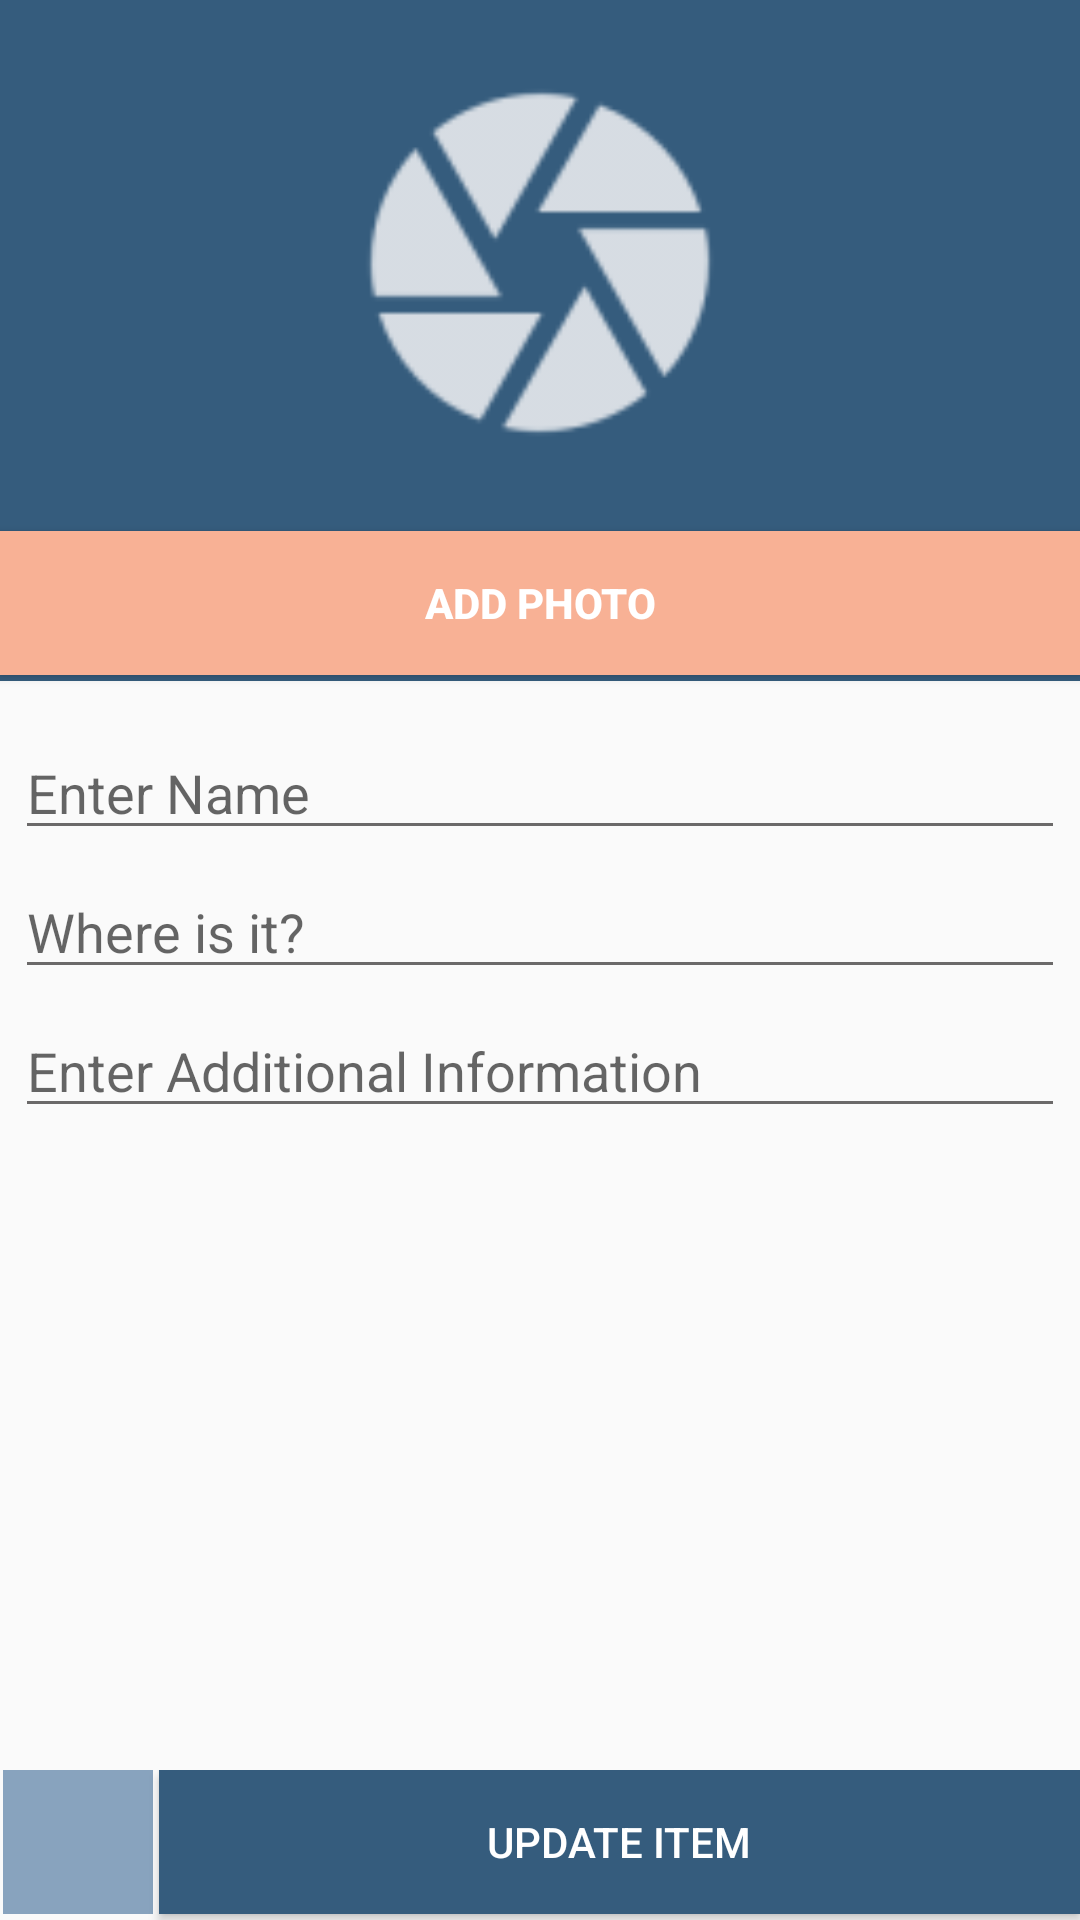

This screen was rendered from an Android layout file. Write that file and the resources it references.
<!-- AndroidManifest.xml: application theme AppTheme -->
<!-- res/layout/edit_item.xml -->
<?xml version="1.0" encoding="utf-8"?>
<RelativeLayout xmlns:android="http://schemas.android.com/apk/res/android"
    android:layout_width="match_parent"
    android:layout_height="match_parent">

    <LinearLayout
        android:id="@+id/l1"
        android:layout_width="match_parent"
        android:layout_height="wrap_content"
        android:layout_alignParentBottom="true"
        android:orientation="horizontal"
        android:weightSum="1">

        <ImageButton
            android:id="@+id/delete_item"
            android:layout_width="50dp"
            android:layout_height="48dp"
            android:padding="5dp"
            android:scaleType="fitXY"
            android:layout_marginLeft="1dp"
            android:layout_marginBottom="1dp"
            android:background="#88a3be"
            android:src="@drawable/delete"
            />

        <View
            android:layout_width="2dp"
            android:layout_height="50dp" />

        <Button
            android:id="@+id/update_item"
            android:layout_width="0dp"
            android:layout_height="wrap_content"
            android:layout_weight="1"
            android:background="@color/colorPrimaryDark"
            android:text="@string/update_item"
            android:textColor="@color/white" />


    </LinearLayout>


    <ImageView
        android:id="@+id/item_image"
        android:layout_width="match_parent"
        android:layout_height="175dp"
        android:background="@color/colorPrimaryDark"
        android:padding="20dp"
        android:src="@drawable/ic_camera" />

    <View
        android:id="@+id/view1"
        android:layout_width="match_parent"
        android:layout_height="2dp"
        android:layout_below="@id/item_image"
        android:background="@color/colorPrimaryDark" />

    <Button
        android:id="@+id/add_photo"
        android:layout_width="match_parent"
        android:layout_height="wrap_content"
        android:layout_below="@id/view1"
        android:background="@color/colorAccent"
        android:text="@string/add_photo"
        android:textColor="@color/white"
        android:textStyle="bold" />

    <View
        android:id="@+id/view2"
        android:layout_width="match_parent"
        android:layout_height="2dp"
        android:layout_below="@id/add_photo"
        android:background="@color/colorPrimaryDark" />

    <ScrollView
        android:layout_width="match_parent"
        android:layout_height="match_parent"
        android:layout_above="@id/l1"
        android:layout_below="@id/view2"
        android:layout_marginTop="5dp"
        android:padding="5dp">

        <LinearLayout
            android:layout_width="match_parent"
            android:layout_height="match_parent"
            android:orientation="vertical">

            <EditText
                android:id="@+id/name"
                android:layout_width="match_parent"
                android:layout_height="wrap_content"
                android:layout_marginTop="5dp"
                android:backgroundTint="#6b6969"
                android:hint="@string/enter_name" />

            <EditText
                android:id="@+id/where"
                android:layout_width="match_parent"
                android:layout_height="wrap_content"
                android:layout_marginTop="5dp"
                android:backgroundTint="#6b6969"
                android:hint="@string/where_is_it" />

            <EditText
                android:id="@+id/additional_info"
                android:layout_width="match_parent"
                android:layout_height="wrap_content"
                android:layout_marginTop="5dp"
                android:backgroundTint="#6b6969"
                android:hint="@string/enter_additional_info" />


        </LinearLayout>

    </ScrollView>

</RelativeLayout>
<!-- resources referenced by this layout -->
<resources>
  <color name="colorAccent">#F8B195</color>
  <color name="colorPrimaryDark">#355C7D</color>
  <color name="white">#FFFFFF</color>
  <!-- drawable ic_camera: png bitmap (drawable-hdpi, 1111 bytes) -->
  <string name="add_photo">Add Photo</string>
  <string name="enter_additional_info">Enter Additional Information</string>
  <string name="enter_name">Enter Name</string>
  <string name="update_item">Update Item</string>
  <string name="where_is_it">Where is it?</string>
  <style name="AppTheme" parent="Theme.AppCompat.Light.NoActionBar">
          
          <item name="colorPrimary">@color/colorPrimary</item>
          <item name="colorPrimaryDark">@color/colorPrimaryDark</item>
          <item name="colorAccent">@color/colorAccent</item>
          <item name="android:textColorPrimary">@color/black</item>
          <item name="android:textColorSecondary">@color/white</item>
      </style>
  <color name="colorPrimary">#355C7D</color>
  <color name="black">#000000</color>
</resources>
